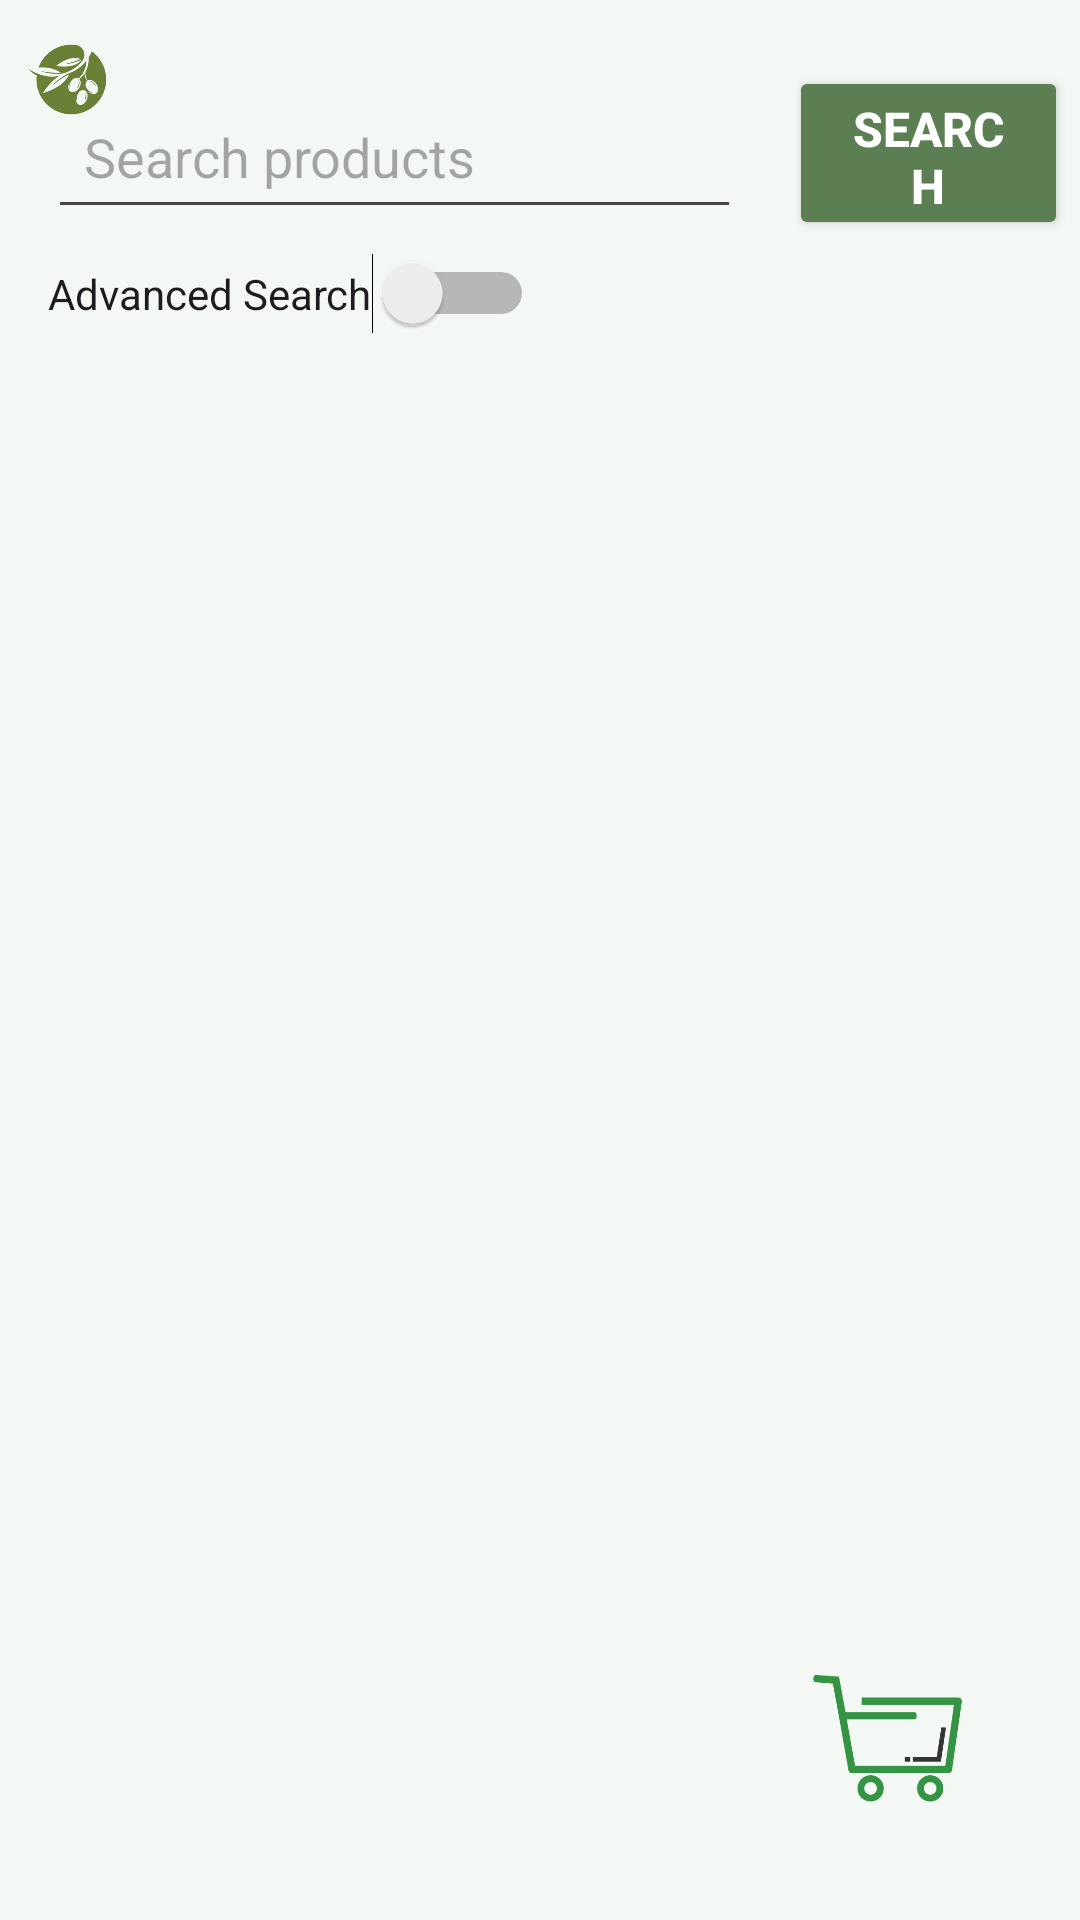

This screen was rendered from an Android layout file. Write that file and the resources it references.
<!-- AndroidManifest.xml: application theme Theme.Zaitoona -->
<!-- res/layout/activity_main.xml -->
<?xml version="1.0" encoding="utf-8"?>
<androidx.constraintlayout.widget.ConstraintLayout xmlns:android="http://schemas.android.com/apk/res/android"
    xmlns:app="http://schemas.android.com/apk/res-auto"
    xmlns:tools="http://schemas.android.com/tools"
    android:id="@+id/main2"
    android:layout_width="match_parent"
    android:layout_height="match_parent"
    android:background="#F4F8F4"
    tools:context=".Activities.MainActivity2">

    <ImageView
        android:layout_width="45dp"
        android:layout_height="45dp"
        android:layout_marginTop="4dp"
        android:src="@drawable/app_logo"
        android:scaleType="centerCrop"
        app:layout_constraintEnd_toStartOf="@+id/searchEditText"
        app:layout_constraintHorizontal_bias="0.0"
        app:layout_constraintStart_toStartOf="parent"
        app:layout_constraintTop_toTopOf="parent" />

    <EditText
        android:id="@+id/searchEditText"
        android:layout_width="0dp"
        android:layout_height="wrap_content"
        android:layout_marginStart="16dp"
        android:layout_marginTop="28dp"
        android:layout_marginEnd="16dp"
        android:hint="@string/search_products"
        android:inputType="text"
        android:padding="12dp"
        app:layout_constraintEnd_toStartOf="@+id/searchButton"
        app:layout_constraintStart_toStartOf="parent"
        app:layout_constraintTop_toTopOf="parent" />

    <Switch
        android:id="@+id/advancedSwitch"
        android:layout_width="wrap_content"
        android:layout_height="wrap_content"
        android:layout_marginStart="16dp"
        android:layout_marginTop="8dp"
        android:text="@string/advanced_search"
        app:layout_constraintStart_toStartOf="parent"
        app:layout_constraintTop_toBottomOf="@+id/searchEditText"
        tools:ignore="UseSwitchCompatOrMaterialXml" />

    <Button
        android:id="@+id/searchButton"
        android:layout_width="93dp"
        android:layout_height="58dp"
        android:layout_marginTop="22dp"
        android:layout_marginEnd="4dp"
        android:text="@string/search"
        style="@style/OliveOilButton"
        app:layout_constraintEnd_toEndOf="parent"
        app:layout_constraintStart_toEndOf="@+id/searchEditText"
        app:layout_constraintTop_toTopOf="parent" />

    <androidx.cardview.widget.CardView
        android:id="@+id/advancedPanel"
        android:layout_width="0dp"
        android:layout_height="wrap_content"
        android:layout_marginStart="16dp"
        android:layout_marginTop="8dp"
        android:layout_marginEnd="16dp"
        android:visibility="gone"
        app:cardCornerRadius="8dp"
        app:cardElevation="4dp"
        app:layout_constraintEnd_toEndOf="parent"
        app:layout_constraintStart_toStartOf="parent"
        app:layout_constraintTop_toBottomOf="@+id/advancedSwitch">

        <LinearLayout
            android:layout_width="match_parent"
            android:layout_height="wrap_content"
            android:orientation="vertical"
            android:padding="16dp">

            <TextView
                android:layout_width="wrap_content"
                android:layout_height="wrap_content"
                android:text="@string/type"
                android:textStyle="bold" />

            <Spinner
                android:id="@+id/typeSpinner"
                android:layout_width="match_parent"
                android:layout_height="wrap_content"
                android:layout_marginTop="4dp"
                android:layout_marginBottom="12dp" />

            <TextView
                android:layout_width="wrap_content"
                android:layout_height="wrap_content"
                android:text="@string/price_range"
                android:textStyle="bold" />

            <LinearLayout
                android:layout_width="match_parent"
                android:layout_height="wrap_content"
                android:layout_marginTop="4dp"
                android:layout_marginBottom="12dp"
                android:orientation="horizontal">

                <EditText
                    android:id="@+id/minPrice"
                    android:layout_width="0dp"
                    android:layout_height="wrap_content"
                    android:layout_weight="1"
                    android:hint="@string/min"
                    android:inputType="numberDecimal" />

                <TextView
                    android:layout_width="wrap_content"
                    android:layout_height="wrap_content"
                    android:layout_marginHorizontal="8dp"
                    android:text="@string/to" />

                <EditText
                    android:id="@+id/maxPrice"
                    android:layout_width="0dp"
                    android:layout_height="wrap_content"
                    android:layout_weight="1"
                    android:hint="@string/max"
                    android:inputType="numberDecimal" />
            </LinearLayout>
            <TextView
                android:layout_width="wrap_content"
                android:layout_height="wrap_content"
                android:text="@string/liter_range"
                android:textStyle="bold" />

            <LinearLayout
                android:layout_width="match_parent"
                android:layout_height="wrap_content"
                android:layout_marginTop="4dp"
                android:layout_marginBottom="12dp"
                android:orientation="horizontal">

                <EditText
                    android:id="@+id/minLiter"
                    android:layout_width="0dp"
                    android:layout_height="wrap_content"
                    android:layout_weight="1"
                    android:hint="@string/min"
                    android:inputType="numberDecimal" />

                <TextView
                    android:layout_width="wrap_content"
                    android:layout_height="wrap_content"
                    android:layout_marginHorizontal="8dp"
                    android:text="@string/to" />

                <EditText
                    android:id="@+id/maxLiter"
                    android:layout_width="0dp"
                    android:layout_height="wrap_content"
                    android:layout_weight="1"
                    android:hint="@string/max"
                    android:inputType="numberDecimal" />
            </LinearLayout>

            <TextView
                android:layout_width="wrap_content"
                android:layout_height="wrap_content"
                android:text="@string/show_only"
                android:textStyle="bold" />

            <LinearLayout
                android:layout_width="match_parent"
                android:layout_height="wrap_content"
                android:layout_marginTop="4dp"
                android:orientation="horizontal">

                <CheckBox
                    android:id="@+id/inStockOnly"
                    android:layout_width="wrap_content"
                    android:layout_height="wrap_content"
                    android:text="@string/available" />
            </LinearLayout>
        </LinearLayout>
    </androidx.cardview.widget.CardView>

    <androidx.recyclerview.widget.RecyclerView
        android:id="@+id/productRecyclerView"
        android:layout_width="0dp"
        android:layout_height="0dp"
        android:layout_marginStart="2dp"
        android:layout_marginTop="8dp"
        android:layout_marginEnd="2dp"
        android:layout_marginBottom="2dp"
        app:layout_constraintBottom_toBottomOf="parent"
        app:layout_constraintEnd_toEndOf="parent"
        app:layout_constraintStart_toStartOf="parent"
        app:layout_constraintTop_toBottomOf="@+id/advancedPanel" />

    <ImageButton
        android:id="@+id/cartButton"
        android:layout_width="90dp"
        android:layout_height="83dp"
        android:layout_margin="16dp"
        android:background="@null"
        android:contentDescription="@string/cart"
        android:scaleType="centerInside"
        android:src="@drawable/cart"
        app:layout_constraintBottom_toBottomOf="parent"
        app:layout_constraintEnd_toEndOf="parent" />
</androidx.constraintlayout.widget.ConstraintLayout>
<!-- resources referenced by this layout -->
<resources>
  <!-- drawable app_logo: png bitmap (drawable, 18555 bytes) -->
  <!-- drawable cart: png bitmap (drawable, 10431 bytes) -->
  <string name="advanced_search">Advanced Search</string>
  <string name="available">Available</string>
  <string name="cart">cart</string>
  <string name="liter_range">Liter Range</string>
  <string name="max">Max</string>
  <string name="min">Min</string>
  <string name="price_range">Price Range</string>
  <string name="search">Search</string>
  <string name="search_products">Search products</string>
  <string name="show_only">Show Only</string>
  <string name="to">to</string>
  <string name="type">Type</string>
  <style name="OliveOilButton">
          <item name="android:layout_width">wrap_content</item>
          <item name="android:layout_height">wrap_content</item>
          <item name="android:paddingStart">16dp</item>
          <item name="android:paddingEnd">16dp</item>
          <item name="android:paddingTop">10dp</item>
          <item name="android:paddingBottom">10dp</item>
          <item name="android:textColor">#FFFFFF</item>
          <item name="android:textSize">16sp</item>
          <item name="android:textStyle">bold</item>
          <item name="android:fontFamily">sans-serif-medium</item>
          <item name="android:backgroundTint">#5B7F52</item>
          <item name="android:elevation">2dp</item>
          <item name="android:stateListAnimator">@null</item>
      </style>
  <style name="Theme.Zaitoona" parent="Base.Theme.Zaitoona" />
  <style name="Base.Theme.Zaitoona" parent="Theme.Material3.DayNight.NoActionBar">
          
          
      </style>
</resources>
